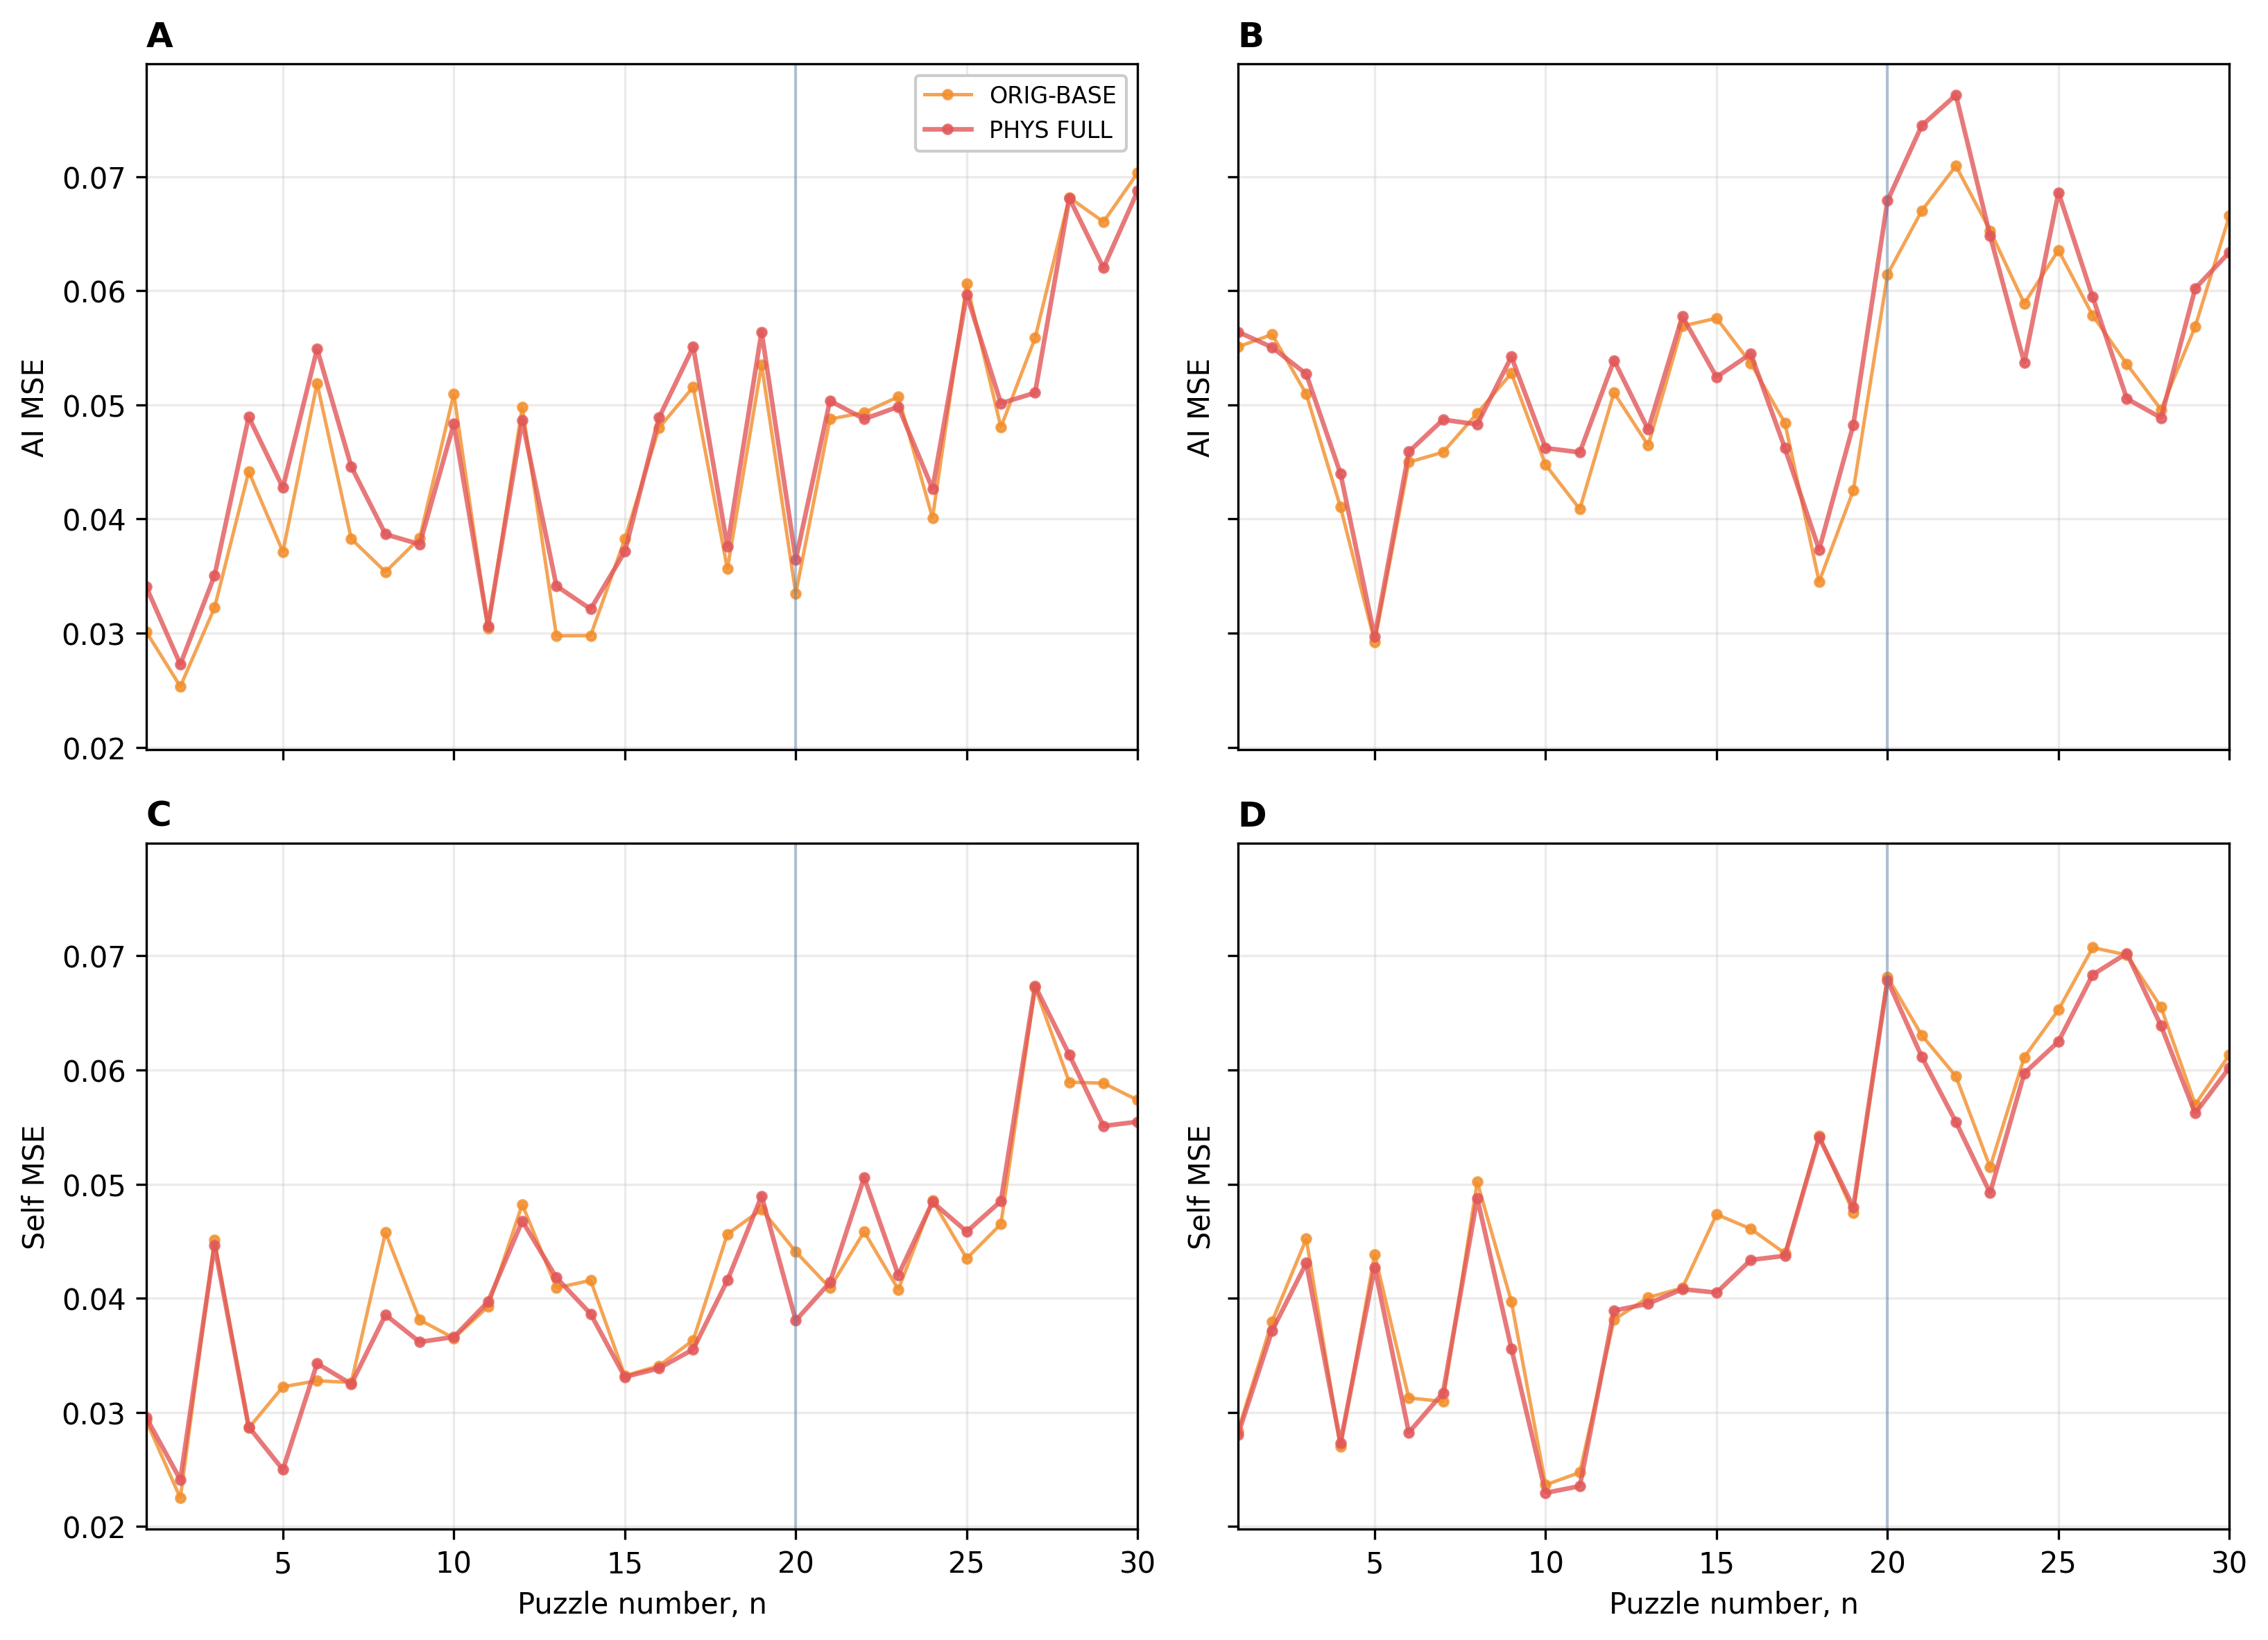

Data behind this chart, as committed beside it:
model, condition, target, trial, mse
ORIG-BASE, 1, ai, 1, 0.03014
ORIG-BASE, 1, ai, 2, 0.02533
ORIG-BASE, 1, ai, 3, 0.03223
ORIG-BASE, 1, ai, 4, 0.04415
ORIG-BASE, 1, ai, 5, 0.03713
ORIG-BASE, 1, ai, 6, 0.05188
ORIG-BASE, 1, ai, 7, 0.03826
ORIG-BASE, 1, ai, 8, 0.03537
ORIG-BASE, 1, ai, 9, 0.03832
ORIG-BASE, 1, ai, 10, 0.05097
ORIG-BASE, 1, ai, 11, 0.03041
ORIG-BASE, 1, ai, 12, 0.0498
ORIG-BASE, 1, ai, 13, 0.02977
ORIG-BASE, 1, ai, 14, 0.02979
ORIG-BASE, 1, ai, 15, 0.03824
ORIG-BASE, 1, ai, 16, 0.04799
ORIG-BASE, 1, ai, 17, 0.05157
ORIG-BASE, 1, ai, 18, 0.03563
ORIG-BASE, 1, ai, 19, 0.05353
ORIG-BASE, 1, ai, 20, 0.03347
ORIG-BASE, 1, ai, 21, 0.04876
ORIG-BASE, 1, ai, 22, 0.04934
ORIG-BASE, 1, ai, 23, 0.05071
ORIG-BASE, 1, ai, 24, 0.04011
ORIG-BASE, 1, ai, 25, 0.06063
ORIG-BASE, 1, ai, 26, 0.04805
ORIG-BASE, 1, ai, 27, 0.05587
ORIG-BASE, 1, ai, 28, 0.06818
ORIG-BASE, 1, ai, 29, 0.06604
ORIG-BASE, 1, ai, 30, 0.07034
PHYS FULL, 1, ai, 1, 0.03407
PHYS FULL, 1, ai, 2, 0.02726
PHYS FULL, 1, ai, 3, 0.03505
PHYS FULL, 1, ai, 4, 0.04895
PHYS FULL, 1, ai, 5, 0.04275
PHYS FULL, 1, ai, 6, 0.05489
PHYS FULL, 1, ai, 7, 0.04459
PHYS FULL, 1, ai, 8, 0.03867
PHYS FULL, 1, ai, 9, 0.03779
PHYS FULL, 1, ai, 10, 0.04836
PHYS FULL, 1, ai, 11, 0.03064
PHYS FULL, 1, ai, 12, 0.04864
PHYS FULL, 1, ai, 13, 0.03414
PHYS FULL, 1, ai, 14, 0.03211
PHYS FULL, 1, ai, 15, 0.03715
PHYS FULL, 1, ai, 16, 0.04888
PHYS FULL, 1, ai, 17, 0.0551
PHYS FULL, 1, ai, 18, 0.03758
PHYS FULL, 1, ai, 19, 0.0564
PHYS FULL, 1, ai, 20, 0.03645
PHYS FULL, 1, ai, 21, 0.05037
PHYS FULL, 1, ai, 22, 0.04877
PHYS FULL, 1, ai, 23, 0.04984
PHYS FULL, 1, ai, 24, 0.04265
PHYS FULL, 1, ai, 25, 0.05967
PHYS FULL, 1, ai, 26, 0.05014
PHYS FULL, 1, ai, 27, 0.05106
PHYS FULL, 1, ai, 28, 0.06812
PHYS FULL, 1, ai, 29, 0.06201
PHYS FULL, 1, ai, 30, 0.06875
... 180 more rows
